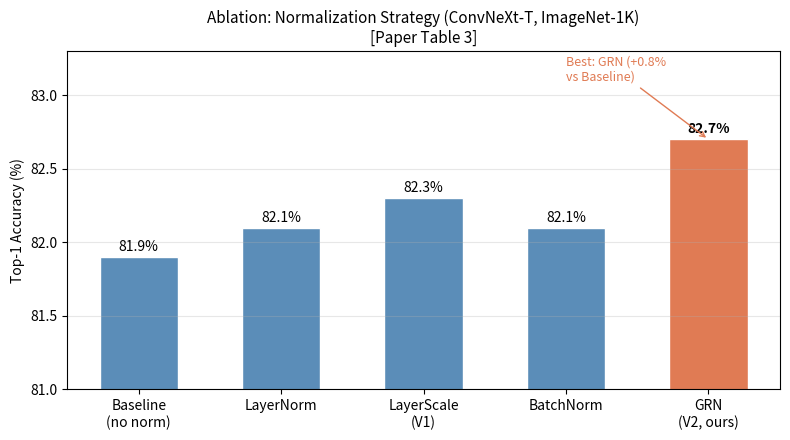
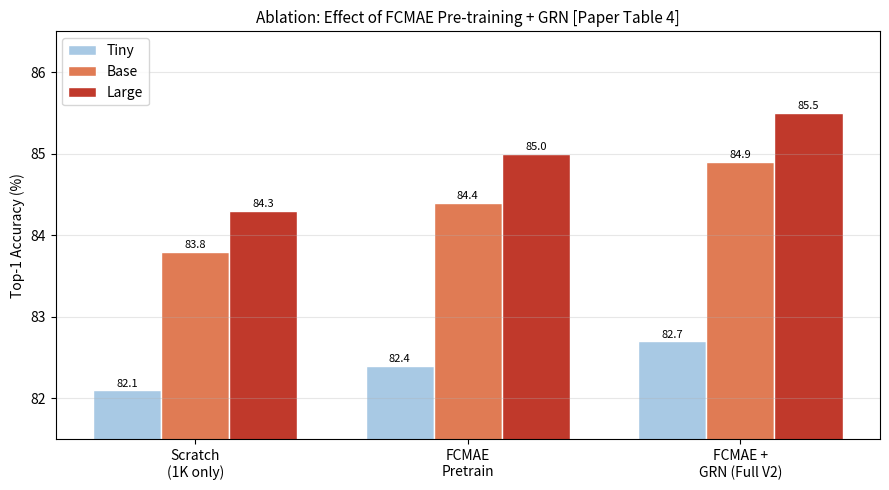

Source code (Python) for these figures, in order:
"""
Ablation 결과 시각화 (논문 Table 3, 4 수치 기반)
실행: python ablation_figures.py
"""
import os
import matplotlib
matplotlib.use("Agg")
import matplotlib.pyplot as plt
import numpy as np

os.makedirs("figures", exist_ok=True)

C_V1  = "#5B8DB8"
C_V2  = "#E07B54"
C_GRN = "#6DBF87"
C_BAR = "#9B7FD4"


def save(fig, name):
    path = f"figures/{name}"
    fig.savefig(path, dpi=150, bbox_inches="tight")
    plt.close(fig)
    print(f"  저장: {path}")


def fig_ablation_grn():
    """논문 Table 3: GRN 구성 요소 ablation."""
    configs = [
        "Baseline\n(no norm)",
        "LayerNorm",
        "LayerScale\n(V1)",
        "BatchNorm",
        "GRN\n(V2, ours)",
    ]
    top1 = [81.9, 82.1, 82.3, 82.1, 82.7]

    colors = [C_V1]*4 + [C_V2]
    fig, ax = plt.subplots(figsize=(8, 4.5))
    bars = ax.bar(configs, top1, color=colors, edgecolor="white", width=0.55)

    for bar, val in zip(bars, top1):
        ax.text(bar.get_x() + bar.get_width()/2, bar.get_height() + 0.02,
                f"{val:.1f}%", ha="center", va="bottom", fontsize=10,
                fontweight="bold" if val == max(top1) else "normal")

    ax.set_ylabel("Top-1 Accuracy (%)")
    ax.set_title("Ablation: Normalization Strategy (ConvNeXt-T, ImageNet-1K)\n[Paper Table 3]",
                 fontsize=11)
    ax.set_ylim(81, 83.3)
    ax.grid(axis="y", alpha=0.3)

    # GRN 강조 화살표
    ax.annotate("Best: GRN (+0.8%\nvs Baseline)",
                xy=(4, 82.7), xytext=(3.0, 83.1),
                arrowprops=dict(arrowstyle="->", color=C_V2),
                color=C_V2, fontsize=9)

    fig.tight_layout()
    save(fig, "ablation_grn.png")


def fig_ablation_fcmae():
    """논문 Table 4: FCMAE 사전학습 효과."""
    settings = [
        "Scratch\n(1K only)",
        "FCMAE\nPretrain",
        "FCMAE +\nGRN (Full V2)",
    ]
    top1_tiny  = [82.1, 82.4, 82.7]
    top1_base  = [83.8, 84.4, 84.9]
    top1_large = [84.3, 85.0, 85.5]

    x = np.arange(len(settings))
    w = 0.25
    fig, ax = plt.subplots(figsize=(9, 5))

    for i, (vals, label, color) in enumerate([
        (top1_tiny,  "Tiny",  "#A8C9E4"),
        (top1_base,  "Base",  C_V2),
        (top1_large, "Large", "#C0392B"),
    ]):
        offset = (i - 1) * w
        bars = ax.bar(x + offset, vals, w, label=label, color=color, edgecolor="white")
        for bar, val in zip(bars, vals):
            ax.text(bar.get_x() + bar.get_width()/2, bar.get_height() + 0.02,
                    f"{val:.1f}", ha="center", va="bottom", fontsize=8)

    ax.set_ylabel("Top-1 Accuracy (%)")
    ax.set_title("Ablation: Effect of FCMAE Pre-training + GRN [Paper Table 4]", fontsize=11)
    ax.set_xticks(x)
    ax.set_xticklabels(settings)
    ax.set_ylim(81.5, 86.5)
    ax.legend()
    ax.grid(axis="y", alpha=0.3)
    fig.tight_layout()
    save(fig, "ablation_fcmae.png")


def fig_grn_formula():
    """GRN 수식 설명 다이어그램."""
    fig, ax = plt.subplots(figsize=(10, 3.5))
    ax.axis("off")
    ax.set_facecolor("#F8F9FA")
    fig.patch.set_facecolor("#F8F9FA")

    ax.text(0.5, 0.92, "Global Response Normalization (GRN)", ha="center",
            fontsize=14, fontweight="bold", transform=ax.transAxes)

    formula = (
        r"$\mathbf{GRN}(X) = \gamma \cdot \left(X \cdot N(X)\right) + \beta + X$"
        "\n\n"
        r"where  $G(X) = \|X\|_2$,   $N(X) = G(X) \;/\; \mathrm{mean}(G(X))$"
    )
    ax.text(0.5, 0.55, formula, ha="center", va="center", fontsize=12,
            transform=ax.transAxes,
            bbox=dict(boxstyle="round,pad=0.5", facecolor="white", edgecolor="#E07B54", lw=2))

    steps = [
        ("① Aggregation",  r"$G(X)_c = \|X_c\|_2$",         "Compute L2 norm per channel"),
        ("② Normalization", r"$N(X)_c = G(X)_c / mean_c$",   "Normalize across channels"),
        ("③ Calibration",  r"$X_c \;\times\; N(X)_c$",        "Scale features by relative importance"),
    ]
    for i, (title, eq, desc) in enumerate(steps):
        x_pos = 0.15 + i * 0.35
        ax.text(x_pos, 0.15, f"{title}\n{eq}\n{desc}",
                ha="center", va="center", fontsize=9, transform=ax.transAxes,
                bbox=dict(boxstyle="round,pad=0.3", facecolor="#FDE8D8", edgecolor=C_V2))

    fig.tight_layout()
    save(fig, "grn_formula.png")


if __name__ == "__main__":
    print("Ablation 그래프 생성 중...")
    fig_ablation_grn()
    fig_ablation_fcmae()
    fig_grn_formula()
    print("완료!")
